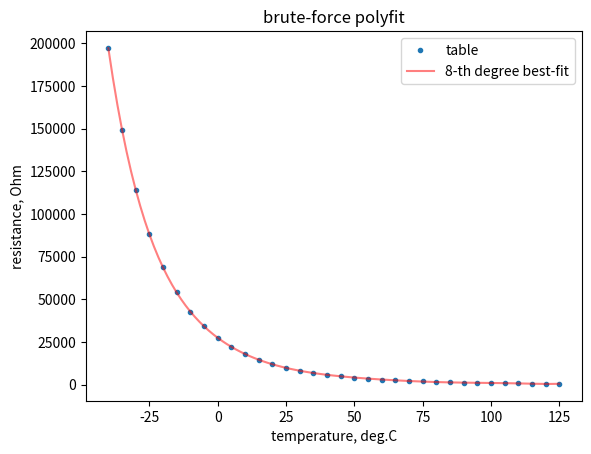
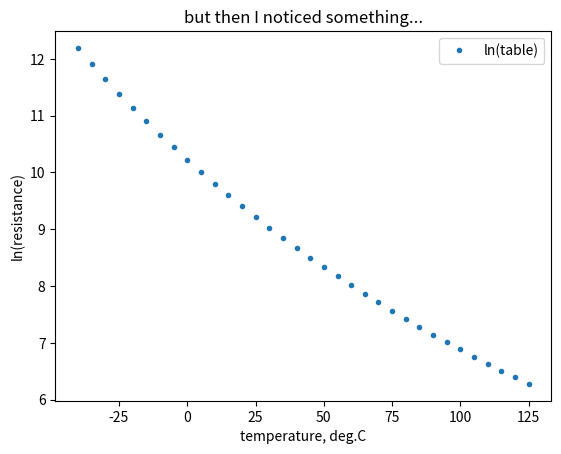
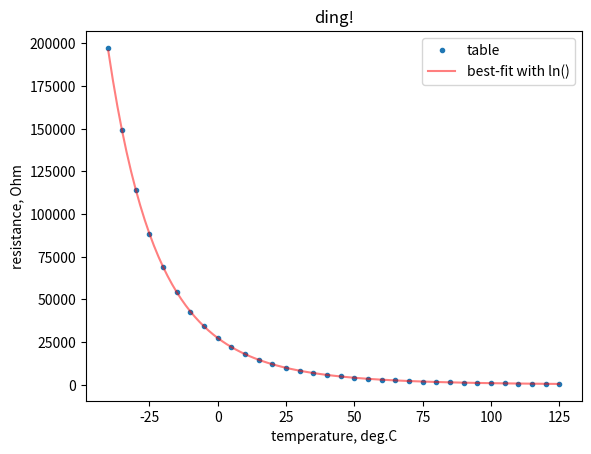
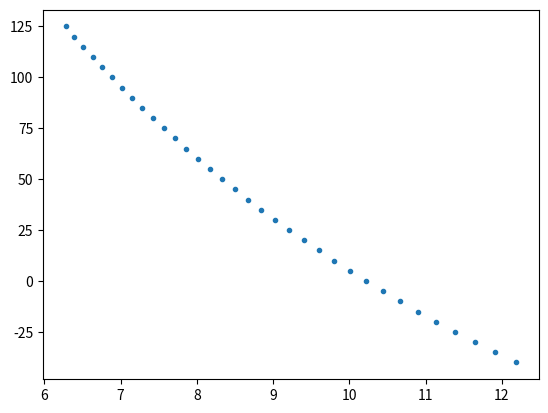

Python code for these plots, in order:
# playing with thermistors (optional)
#
# Two things:
#   1. t-r vs. t-log(r)
#   2. voltage -> resistance -> temperature vs. voltage -> temperature
#
# https://www.murata.com/~/media/webrenewal/support/library/catalog/products/thermistor/ntc/r44e.ashx
#
# [redacted]
# [email redacted]
# [redacted]
import matplotlib.pyplot as plt
import numpy as np


table = '''
–40
–35
–30
–25
–20
–15
–10
–5
0
5
10
15
20
25
30
35
40
45
50
55
60
65
70
75
80
85
90
95
100
105
110
115
120
125
197.388
149.395
114.345
88.381
68.915
54.166
42.889
34.196
27.445
22.165
18.010
14.720
12.099
10.000
8.309
6.939
5.824
4.911
4.160
3.539
3.024
2.593
2.233
1.929
1.673
1.455
1.270
1.112
0.976
0.860
0.759
0.673
0.598
0.532
'''


# two quirks in the original table: 0 and 5 deg ended up on the same line; it uses '–' (unicode) instead of '-'

table = table.strip().replace('–', '-').split('\n')
t = table[0:int(len(table)/2)]
r = table[int(len(table)/2):]
t = [float(tt) for tt in t]
r = [float(rr)*1e3 for rr in r]
t = np.array(t)
r = np.array(r)
print(len(t))
print(len(r))



#plt.figure()
#plt.plot(t, r, '.')
#plt.show()


# let's try brute-force
n = 8
p = np.polyfit(t, r, n)
print('brute-force:')
print(p)

x = np.linspace(min(t), max(t), 100)
y = np.polyval(p, x)

plt.figure()
plt.plot(t, r, '.', label='table')
plt.plot(x, y, 'r-', label='{}-th degree best-fit'.format(n), alpha=0.5)
plt.title('brute-force polyfit')
plt.xlabel('temperature, deg.C')
plt.ylabel('resistance, Ohm')
plt.legend()



# but that's not a very good fit...
plt.figure()
plt.plot(t, np.log(r), '.', label='ln(table)')
plt.title('but then I noticed something...')
plt.ylabel('ln(resistance)')
plt.xlabel('temperature, deg.C')
plt.annotate('log(resistance) is much more "linear"...', xy=(20, 3))
plt.legend()



# log(resistance) is much more linear. Let's fit that instead:
# don't need that high a polynomial anymore
n = 3
p = np.polyfit(t, np.log(r), n)
print('fit ln():')
print(p)

x = np.linspace(min(t), max(t), 100)
y = np.polyval(p, x)
y = np.exp(y)


plt.figure()
plt.plot(t, r, '.', label='table')
plt.plot(x, y, 'r-', label='best-fit with ln()', alpha=0.5)
plt.xlabel('temperature, deg.C')
plt.ylabel('resistance, Ohm')
plt.title('ding!')
plt.legend()




# t-r is fine with log(). what about r-t?

plt.figure()
plt.plot(np.log(r), t, '.')

p = np.polyfit(np.log(r), t, 3)

def v2r(v):
    return 10e3/v*5 - 10e3

v = 2.334
t = np.polyval(p, np.log(v2r(v)))
print('Given a voltage measurement of {:.2f} volt, temperature should be {:.2f} Deg.C'.format(v, t))



plt.show()
